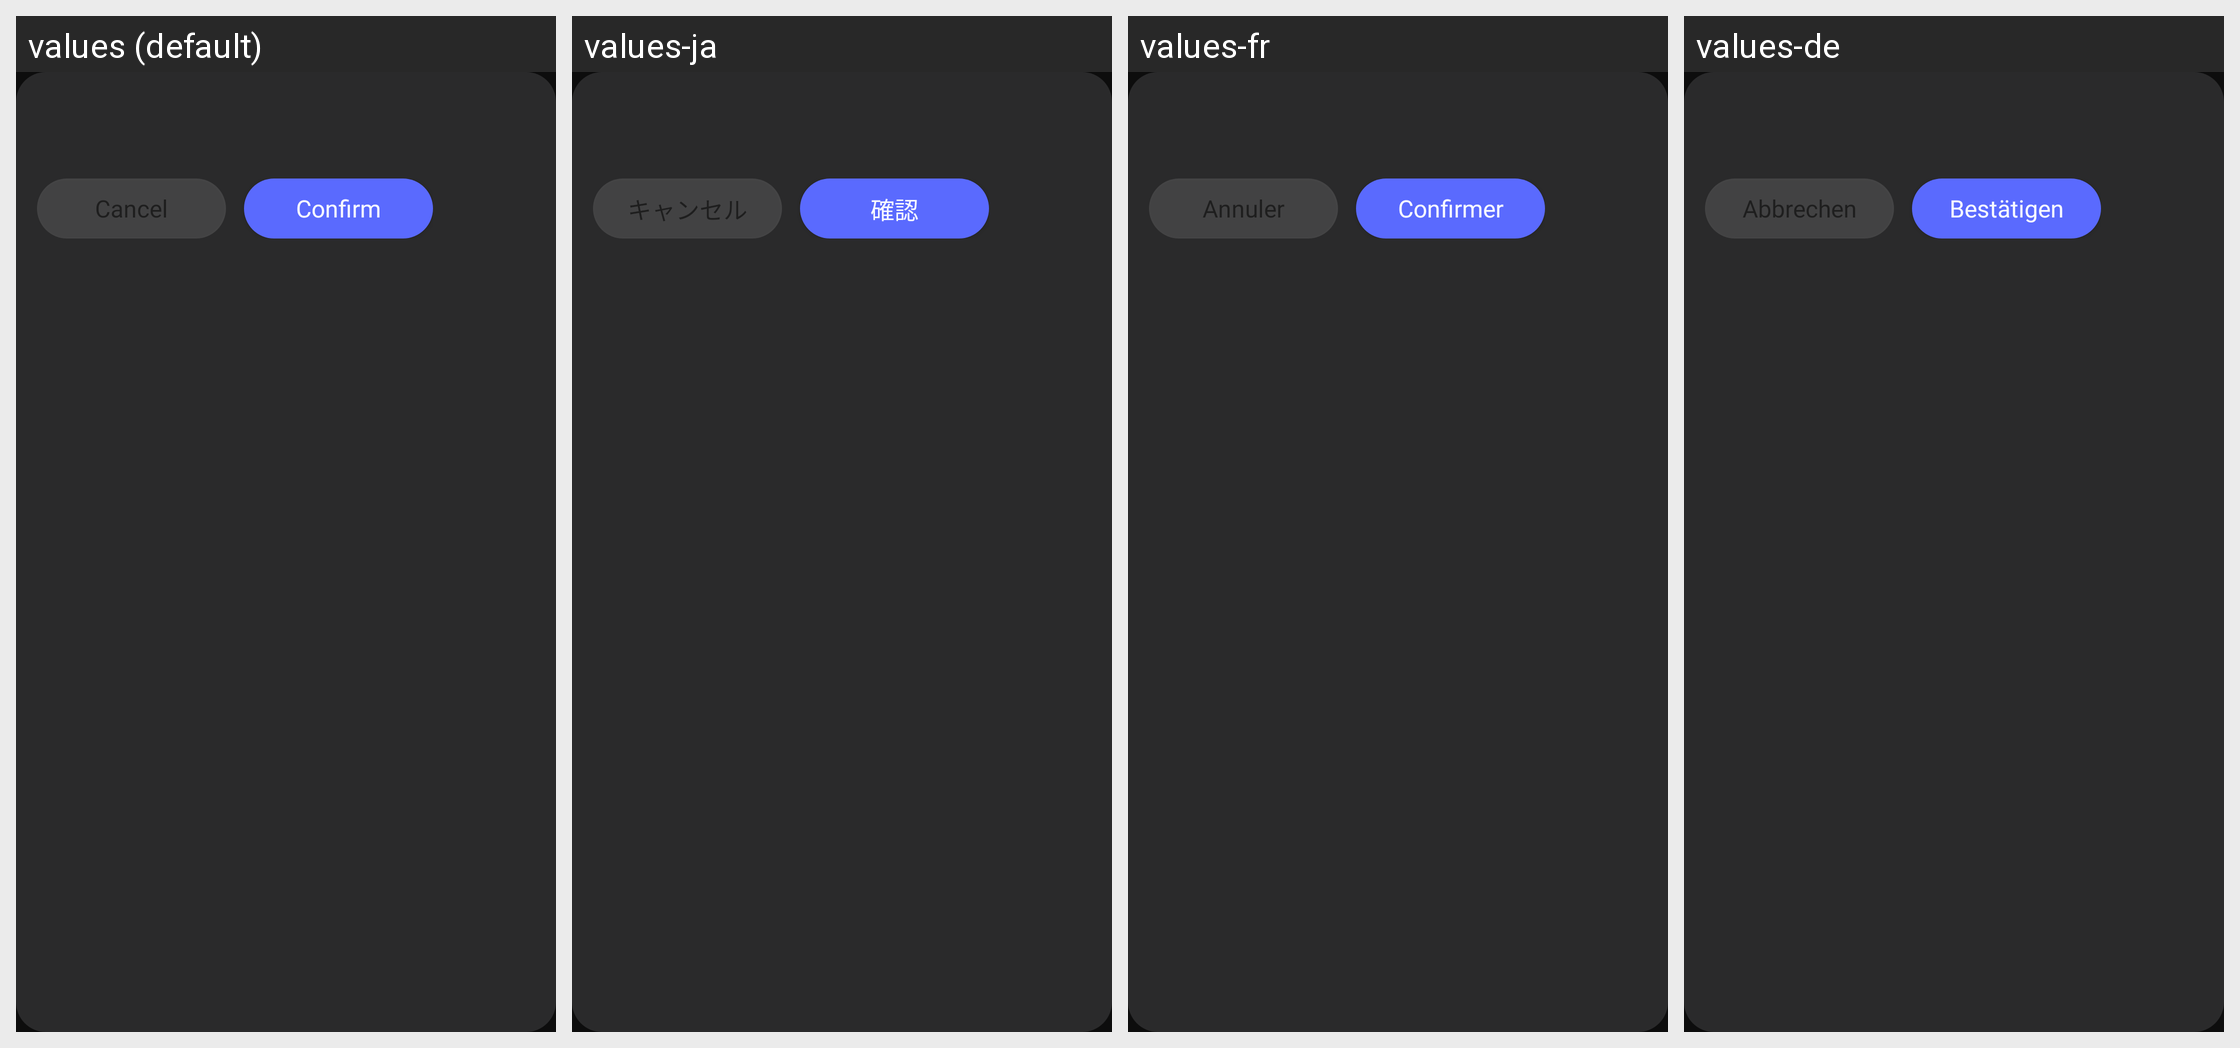

For this localized Android screen grid, give each drawn string resource with its value in every locale shown.
Android screen res/layout/dialog_common.xml rendered under 4 locales, left to right: values (default), values-ja, values-fr, values-de. Device: Nexus 5 (rendered at 1080×1920; each locale shown at half size, 540×960, under a caption strip naming it); theme AppTheme.
Other locales in the repository, not shown: values-es, values-in, values-pt, values-th, values-zh.
Strings drawn on this screen, with the default value and each locale's value (text and hints the layout hard-codes, and strings that could not be matched under every locale, appear in the picture but are not listed):

cancellation
  values: Cancel
  values-ja: キャンセル
  values-fr: Annuler
  values-de: Abbrechen

confirm_ok
  values: Confirm
  values-ja: 確認
  values-fr: Confirmer
  values-de: Bestätigen
